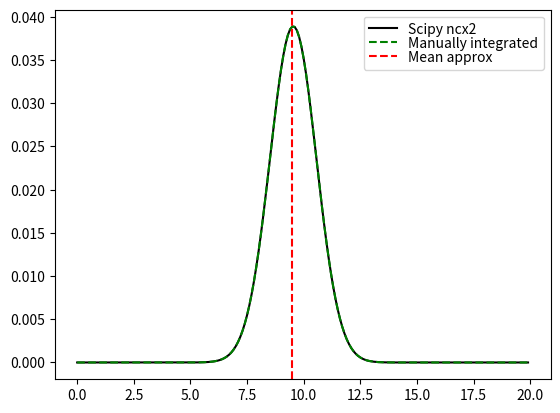

Python code for this plot:
"""
Compute the noncentral chi square distribution
This is essentially a wrapper for scipy.stats.ncx2
"""
from scipy.stats import ncx2

def noncentral(x, X, degrees_of_freedom):
	return 2 * X * ncx2.pdf(X ** 2, nc = x ** 2, df = degrees_of_freedom)

if __name__ == "__main__":
	import numpy as np
	from matplotlib import pyplot as plt
	#manual integration is a little tricky because the exponentials tend to blow up
	#strategy is evaluate multiplicative constant near and return log values
	def inta(x, N, step = 1/1000):
		angles = np.arange(0,np.pi, step)[:,None]
		args = x * np.cos(angles)
		dif = np.average(args)
		args -= dif
		result = np.sum(np.exp(args) * (np.sin(angles) ** N) * step, axis = 0)
		return np.log(result) + dif
	def manualEvaluation(x,X, N):
		logInt = inta(x * X, N-2)
		args = logInt - (x ** 2 + X ** 2)/2
		result = np.exp(args)
		result /= np.sum(result)
		return result
	x = np.arange(0, 20, 0.1)
	par = 10
	N = 10
	mean = np.sqrt(par ** 2 - N)
	eval = noncentral(x, par, N)
	eval /= np.sum(eval)
	plt.plot(x, eval, 'k-', label = "Scipy ncx2")
	plt.plot(x, manualEvaluation(x, par, N), 'g--', label = "Manually integrated")
	plt.axvline(mean, linestyle = '--', color = 'r', label = "Mean approx")
	plt.legend(labelspacing = 0)
	plt.show()
